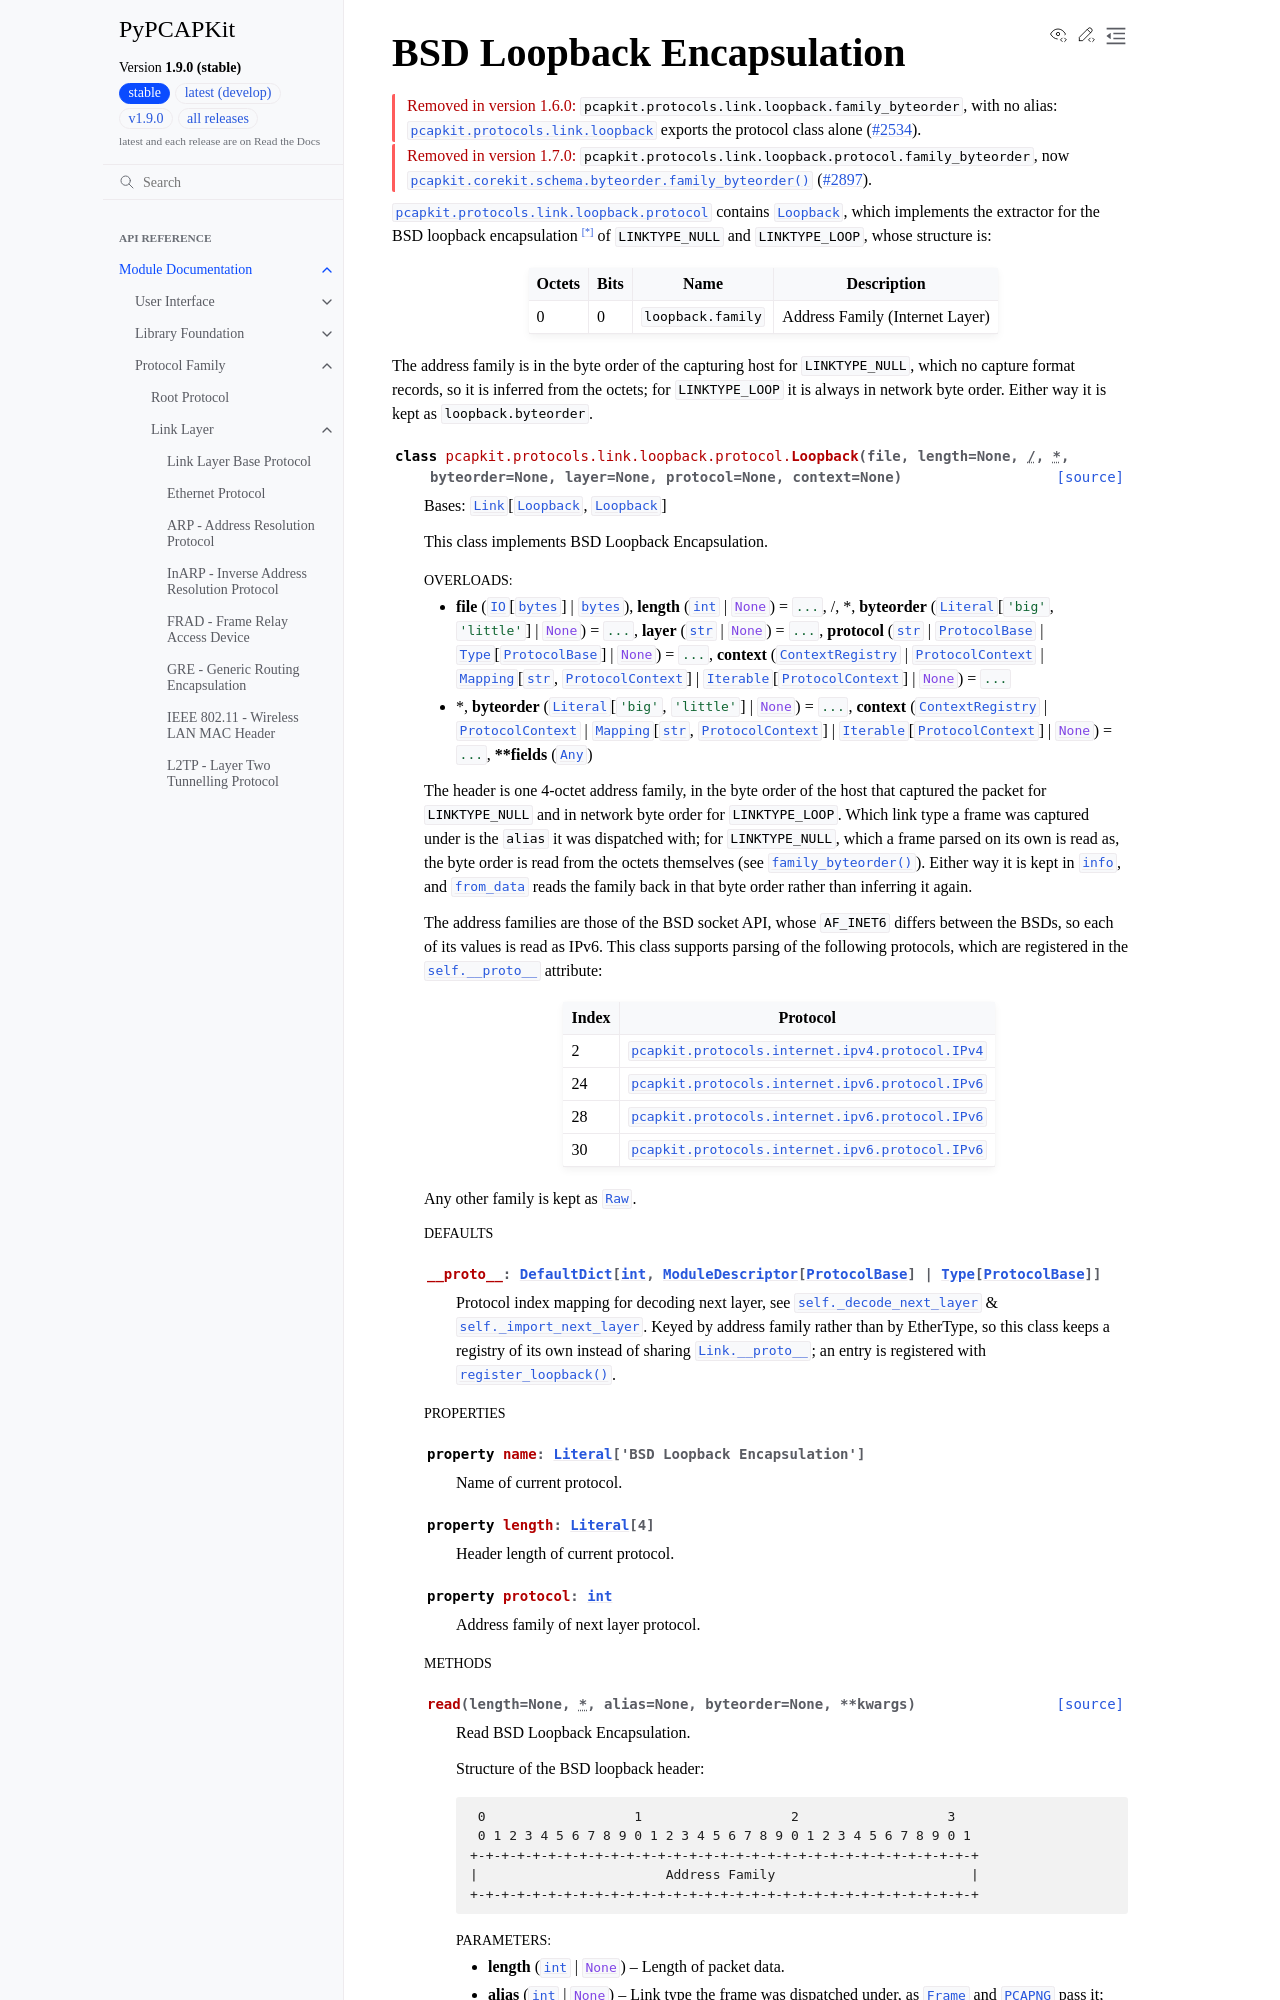

repository: JarryShaw/PyPCAPKit · page: pcapkit/protocols/link/loopback.html · generator: sphinx

BSD Loopback Encapsulation
==========================

.. module:: pcapkit.protocols.link.loopback
.. module:: pcapkit.protocols.link.loopback.protocol

.. versionremoved:: 1.6.0

   ``pcapkit.protocols.link.loopback.family_byteorder``, with no alias:
   :mod:`pcapkit.protocols.link.loopback` exports the protocol class alone
   (:issue:`2534`).

.. versionremoved:: 1.7.0

   ``pcapkit.protocols.link.loopback.protocol.family_byteorder``, now
   :func:`pcapkit.corekit.schema.byteorder.family_byteorder` (:issue:`2897`).

:mod:`pcapkit.protocols.link.loopback.protocol` contains
:class:`~pcapkit.protocols.link.loopback.protocol.Loopback`,
which implements the extractor for the BSD loopback
encapsulation [*]_ of ``LINKTYPE_NULL`` and ``LINKTYPE_LOOP``,
whose structure is:

.. table::
